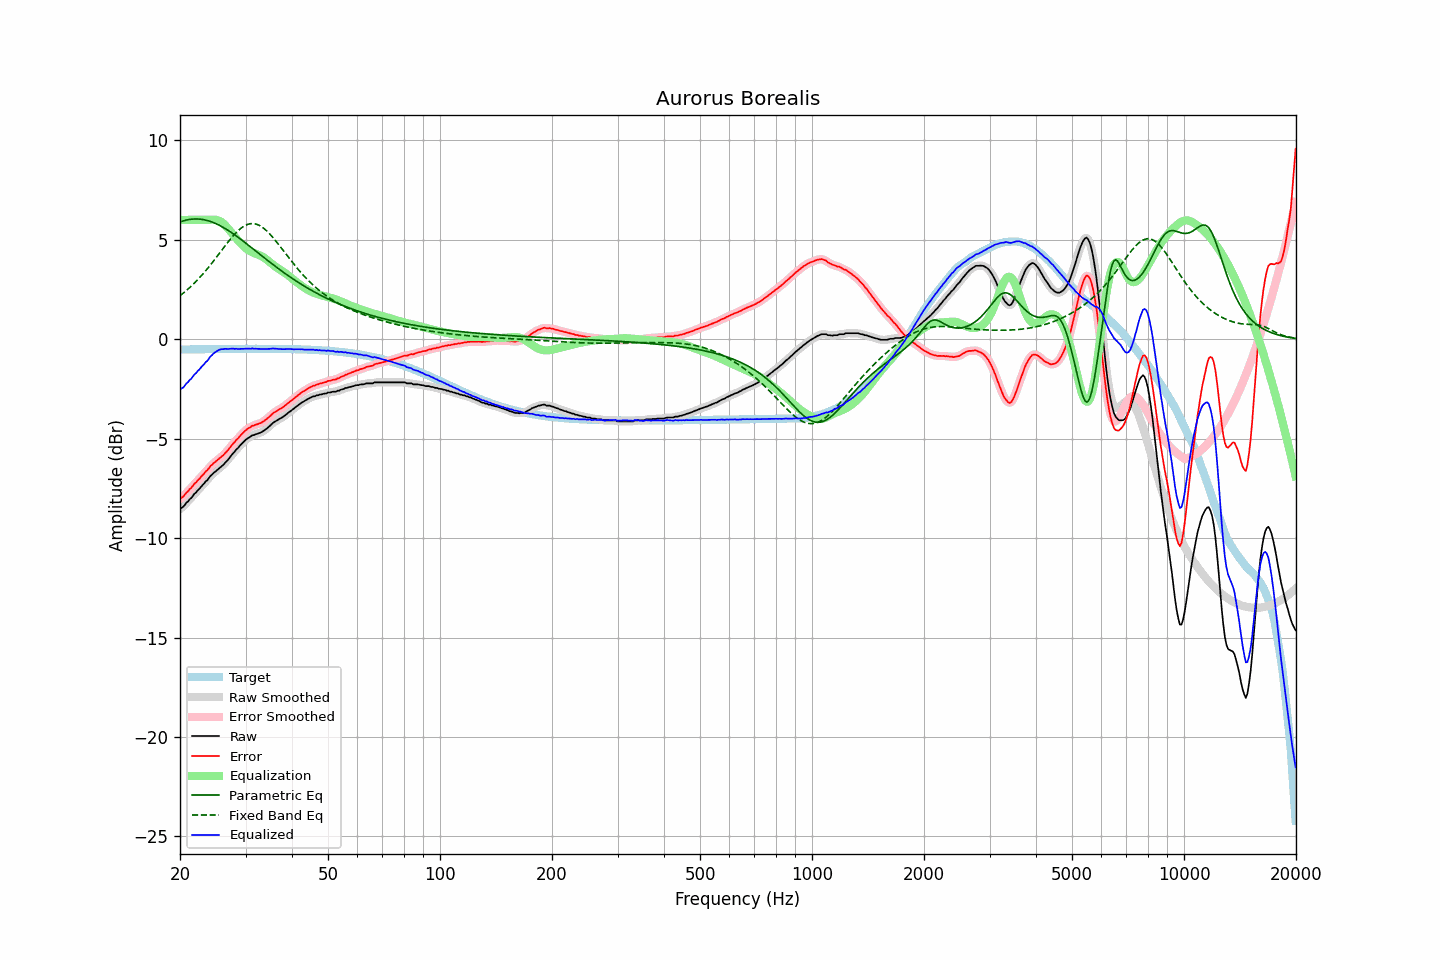

Source data for this figure (header and first rows):
frequency, raw, error, smoothed, error_smoothed, equalization, parametric_eq, fixed_band_eq, equalized_raw, equalized_smoothed, target
20.00, -8.54, -8.02, -8.54, -8.03, 6.00, 5.90, 2.19, -2.54, -2.54, -0.52
20.20, -8.48, -7.96, -8.48, -7.96, 6.00, 5.92, 2.25, -2.48, -2.48, -0.52
20.40, -8.43, -7.91, -8.41, -7.89, 6.00, 5.95, 2.32, -2.43, -2.41, -0.51
20.61, -8.33, -7.82, -8.33, -7.82, 6.00, 5.97, 2.38, -2.33, -2.33, -0.51
20.81, -8.22, -7.70, -8.24, -7.72, 6.00, 5.99, 2.45, -2.22, -2.24, -0.51
21.02, -8.16, -7.65, -8.14, -7.63, 6.00, 6.01, 2.52, -2.16, -2.14, -0.51
21.23, -8.05, -7.54, -8.06, -7.55, 6.00, 6.02, 2.60, -2.05, -2.06, -0.51
21.44, -7.99, -7.48, -7.97, -7.46, 6.00, 6.03, 2.67, -1.99, -1.97, -0.51
21.66, -7.88, -7.37, -7.88, -7.37, 6.00, 6.04, 2.75, -1.88, -1.88, -0.51
21.87, -7.77, -7.26, -7.78, -7.28, 6.00, 6.05, 2.83, -1.77, -1.78, -0.51
22.09, -7.71, -7.20, -7.69, -7.19, 6.00, 6.05, 2.91, -1.71, -1.69, -0.51
22.31, -7.60, -7.09, -7.61, -7.10, 6.00, 6.05, 2.99, -1.60, -1.61, -0.50
22.54, -7.53, -7.03, -7.52, -7.02, 6.00, 6.04, 3.08, -1.53, -1.52, -0.50
22.76, -7.43, -6.92, -7.43, -6.93, 6.00, 6.03, 3.17, -1.43, -1.43, -0.50
22.99, -7.34, -6.84, -7.34, -6.84, 6.00, 6.02, 3.26, -1.34, -1.34, -0.50
23.22, -7.26, -6.76, -7.25, -6.75, 6.00, 6.01, 3.35, -1.26, -1.25, -0.50
23.45, -7.15, -6.65, -7.17, -6.67, 6.00, 5.99, 3.45, -1.15, -1.17, -0.50
23.69, -7.09, -6.59, -7.07, -6.57, 6.00, 5.97, 3.54, -1.09, -1.07, -0.50
23.92, -6.98, -6.48, -6.98, -6.48, 6.00, 5.95, 3.64, -0.97, -0.97, -0.50
24.16, -6.87, -6.37, -6.88, -6.39, 6.01, 5.92, 3.74, -0.86, -0.88, -0.50
24.40, -6.81, -6.31, -6.80, -6.30, 6.01, 5.89, 3.84, -0.79, -0.78, -0.50
24.65, -6.72, -6.22, -6.72, -6.23, 6.01, 5.86, 3.95, -0.71, -0.71, -0.49
24.89, -6.66, -6.16, -6.66, -6.16, 6.01, 5.82, 4.05, -0.65, -0.65, -0.49
25.14, -6.59, -6.09, -6.58, -6.09, 5.99, 5.79, 4.16, -0.59, -0.59, -0.49
25.39, -6.52, -6.02, -6.52, -6.03, 5.97, 5.75, 4.26, -0.55, -0.55, -0.49
25.65, -6.45, -5.96, -6.45, -5.96, 5.93, 5.71, 4.37, -0.52, -0.52, -0.49
25.91, -6.38, -5.89, -6.38, -5.89, 5.88, 5.66, 4.48, -0.50, -0.50, -0.49
26.16, -6.32, -5.83, -6.31, -5.82, 5.82, 5.62, 4.58, -0.50, -0.49, -0.49
26.43, -6.22, -5.73, -6.23, -5.74, 5.74, 5.57, 4.69, -0.48, -0.49, -0.49
26.69, -6.14, -5.65, -6.14, -5.65, 5.65, 5.52, 4.79, -0.49, -0.49, -0.49
26.96, -6.05, -5.56, -6.04, -5.55, 5.56, 5.47, 4.90, -0.49, -0.48, -0.49
27.23, -5.94, -5.45, -5.94, -5.45, 5.46, 5.42, 5.00, -0.48, -0.48, -0.49
27.50, -5.84, -5.35, -5.84, -5.36, 5.36, 5.36, 5.10, -0.48, -0.48, -0.49
27.77, -5.74, -5.25, -5.74, -5.25, 5.26, 5.31, 5.19, -0.47, -0.48, -0.49
28.05, -5.66, -5.17, -5.65, -5.16, 5.17, 5.25, 5.28, -0.49, -0.48, -0.48
28.33, -5.55, -5.06, -5.56, -5.07, 5.07, 5.19, 5.37, -0.47, -0.49, -0.48
28.62, -5.48, -5.00, -5.47, -4.99, 4.98, 5.13, 5.44, -0.50, -0.49, -0.48
28.90, -5.38, -4.89, -5.38, -4.89, 4.89, 5.07, 5.52, -0.49, -0.49, -0.48
29.19, -5.29, -4.81, -5.29, -4.81, 4.81, 5.01, 5.58, -0.48, -0.49, -0.48
29.48, -5.21, -4.73, -5.20, -4.72, 4.72, 4.95, 5.64, -0.48, -0.48, -0.48
29.78, -5.13, -4.65, -5.13, -4.64, 4.65, 4.89, 5.70, -0.48, -0.48, -0.48
30.08, -5.05, -4.57, -5.05, -4.57, 4.58, 4.83, 5.74, -0.47, -0.48, -0.48
30.38, -4.99, -4.51, -4.99, -4.51, 4.51, 4.76, 5.77, -0.48, -0.48, -0.48
30.68, -4.94, -4.46, -4.93, -4.45, 4.46, 4.70, 5.80, -0.48, -0.47, -0.48
30.99, -4.89, -4.41, -4.88, -4.40, 4.41, 4.63, 5.81, -0.48, -0.47, -0.48
31.30, -4.83, -4.35, -4.84, -4.36, 4.37, 4.57, 5.81, -0.46, -0.47, -0.48
31.61, -4.82, -4.34, -4.81, -4.33, 4.34, 4.51, 5.81, -0.48, -0.47, -0.48
31.93, -4.78, -4.30, -4.78, -4.30, 4.30, 4.44, 5.80, -0.47, -0.48, -0.48
32.24, -4.76, -4.28, -4.76, -4.28, 4.27, 4.38, 5.77, -0.48, -0.48, -0.48
32.57, -4.73, -4.25, -4.73, -4.25, 4.24, 4.31, 5.74, -0.49, -0.49, -0.48
32.89, -4.70, -4.22, -4.70, -4.22, 4.21, 4.25, 5.69, -0.49, -0.49, -0.48
33.22, -4.66, -4.18, -4.66, -4.18, 4.17, 4.18, 5.64, -0.49, -0.49, -0.48
33.55, -4.61, -4.13, -4.61, -4.13, 4.12, 4.12, 5.58, -0.49, -0.49, -0.48
33.89, -4.55, -4.07, -4.55, -4.07, 4.06, 4.06, 5.52, -0.49, -0.49, -0.48
34.23, -4.49, -4.01, -4.49, -4.01, 4.00, 3.99, 5.44, -0.49, -0.49, -0.48
34.57, -4.42, -3.94, -4.42, -3.94, 3.93, 3.93, 5.36, -0.49, -0.49, -0.48
34.92, -4.35, -3.87, -4.34, -3.86, 3.87, 3.87, 5.28, -0.48, -0.48, -0.48
35.27, -4.27, -3.79, -4.27, -3.79, 3.80, 3.81, 5.19, -0.47, -0.47, -0.48
35.62, -4.20, -3.71, -4.20, -3.72, 3.73, 3.74, 5.10, -0.46, -0.47, -0.48
35.97, -4.15, -3.66, -4.15, -3.66, 3.67, 3.68, 5.00, -0.47, -0.47, -0.48
... 635 more rows
